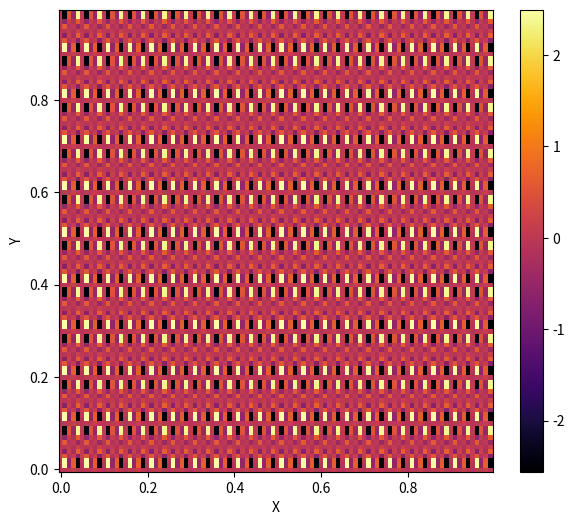

The matplotlib source for this figure:
import numpy as np
import matplotlib.pyplot as plt

xmax, ymax = 1, 1
dx, dy = 0.01, 0.01
x, y = np.arange(0, xmax, dx), np.arange(0, ymax, dy)

f0x = 10
f0y = 20

fx = np.sin(2 * np.pi * f0x * x) + np.sin(2 * np.pi * 2 * f0x * x)
fy = np.sin(2 * np.pi * f0y * y) + np.sin(2 * np.pi * 2 * f0y * y)

I = np.tensordot(fx, fy, axes=0)

noise = 4 * (2 * np.random.random_sample((x.size, y.size)) - 1)

fI = np.fft.fft2(I + noise)
freqx = np.fft.fftfreq(x.size, dx)
freqy = np.fft.fftfreq(y.size, dy)

Lx = np.arange(1, np.floor(x.size/2), dtype=int)
Ly = np.arange(1, np.floor(y.size/2), dtype=int)

Spectrum = np.abs(fI) / x.size / y.size
Fx, Fy = np.meshgrid(freqx[Lx], freqy[Ly])

ind = Spectrum > 0.1
I_filtered = np.fft.ifft2(fI * ind)



#plt.figure(figsize=(6, 5))
#plt.title('Spectrum Weight', fontsize=16)
#plt.pcolor(Fx, Fy, Spectrum[Lx][:, Ly])
#plt.xlabel('$f_x$', fontsize=16)
#plt.ylabel('$f_y$', fontsize=16)
#plt.colorbar()

X, Y = np.meshgrid(x, y)
plt.figure(figsize=(7, 6))
plt.pcolor(X, Y, I_filtered.real, cmap='inferno')
plt.xlabel('X')
plt.ylabel('Y')
plt.colorbar()
plt.show()